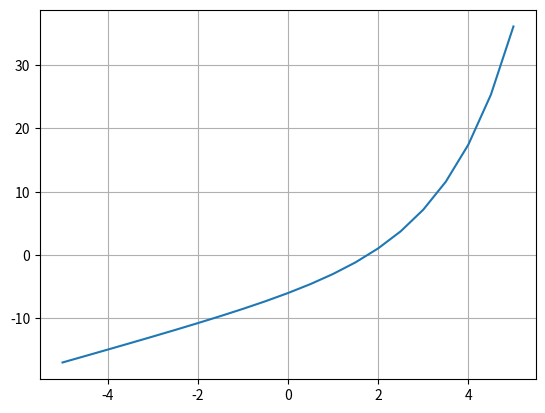

Here is the Python script that generated this plot:
"""
Newton-Raphson Method example

[redacted]
[redacted]
mail: [email redacted]
"""

import numpy as np
import matplotlib.pyplot as plt
import warnings

x = np.arange(start=-5, stop=5.1, step=0.5)

def my_func(x):
    return np.exp(0.7*x) + 2*x - 7

def my_func_derivative(x):
    return 0.7*np.exp(0.7*x) + 2


y = my_func(x)

plt.plot(x, y)
plt.grid(visible=True, axis='both')

def newton_raphson(func, func_derivative, x_init, iter_lim, tol):
    iter_th = 0
    y = func(x_init)
    print(f'x_init = {x_init:.5f} | y = {y:.5f}')

    x = x_init
    while iter_th < iter_lim and np.abs(y) > tol:
        iter_th += 1
        print(f'iter_th = {iter_th} ---------------------------------------------------------')

        x = x - func(x) / func_derivative(x)  # update x using the Newton-Raphson method
        y = func(x)
        print(f'x = {x:.5f} | y = {y}')

    if iter_th == iter_lim:
        warnings.warn(f'iteration number (={iter_th}) reaches the limit. The iteration may not convergence')

    return x, y


x_solution, _ = newton_raphson(func=my_func, func_derivative=my_func_derivative, x_init=5., iter_lim=15, tol=1e-3)
print(f'THE SOLUTION TO THE ROOT OF EQUATION PROBLEM: x = {x_solution}')

plt.show()
